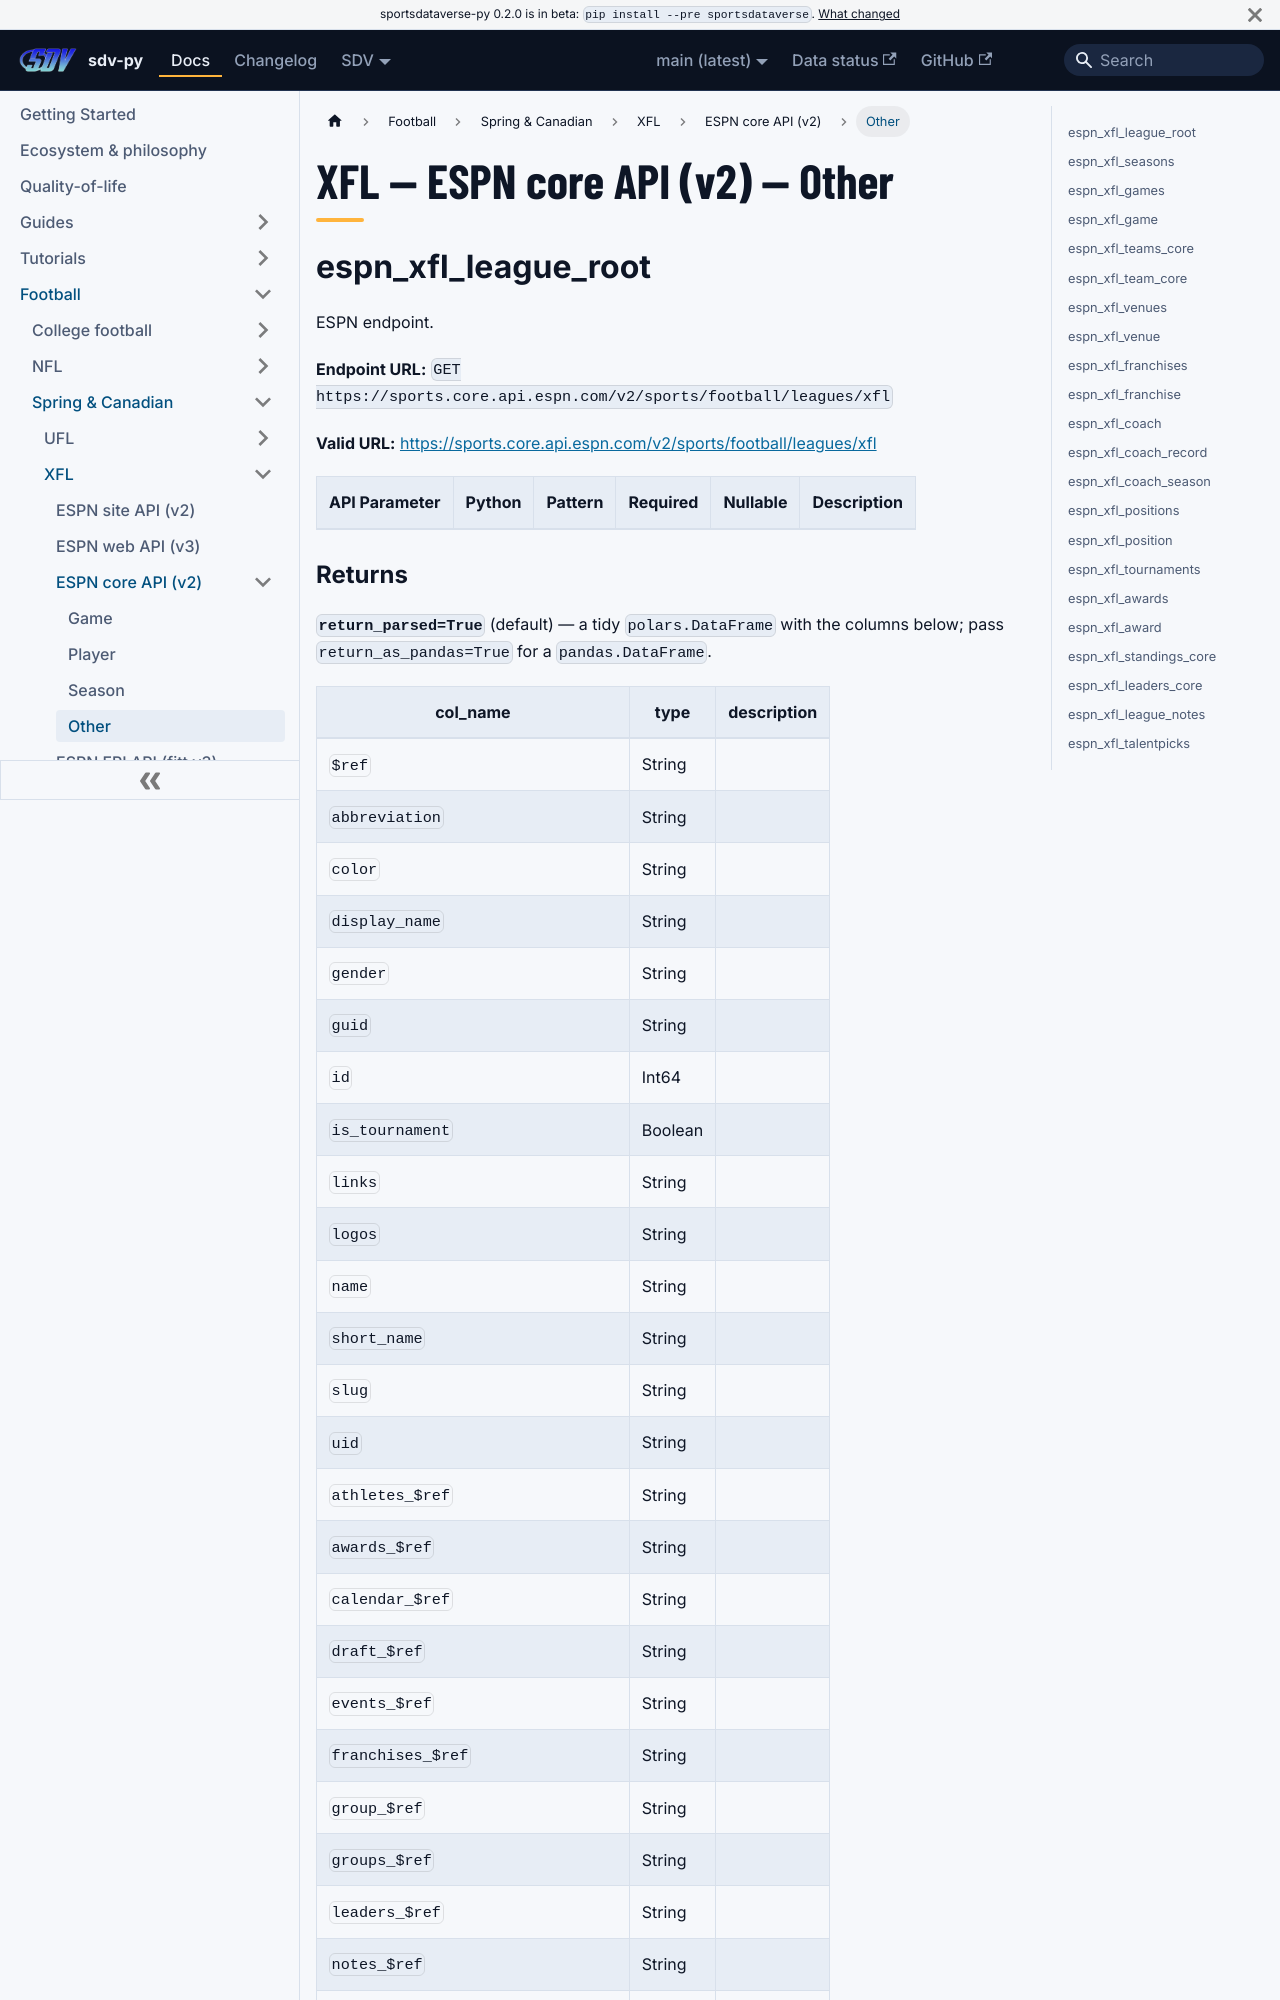

repository: sportsdataverse/sportsdataverse-py · page: docs/xfl/reference/core/other/index.html · generator: docusaurus

---
title: "XFL — ESPN core API (v2) — Other"
sidebar_label: "Other"
sidebar_position: 4
description: "XFL — ESPN core API (v2) — Other — function reference in sdv-py, the SportsDataverse Python package."
toc_max_heading_level: 2
---
# XFL — ESPN core API (v2) — Other

## espn_xfl_league_root

ESPN endpoint.

**Endpoint URL:** `GET https://sports.core.api.espn.com/v2/sports/football/leagues/xfl`

**Valid URL:** [https://sports.core.api.espn.com/v2/sports/football/leagues/xfl](https://sports.core.api.espn.com/v2/sports/football/leagues/xfl)

| API Parameter | Python | Pattern | Required | Nullable | Description |
|---|---|:---:|:---:|:---:|---|
